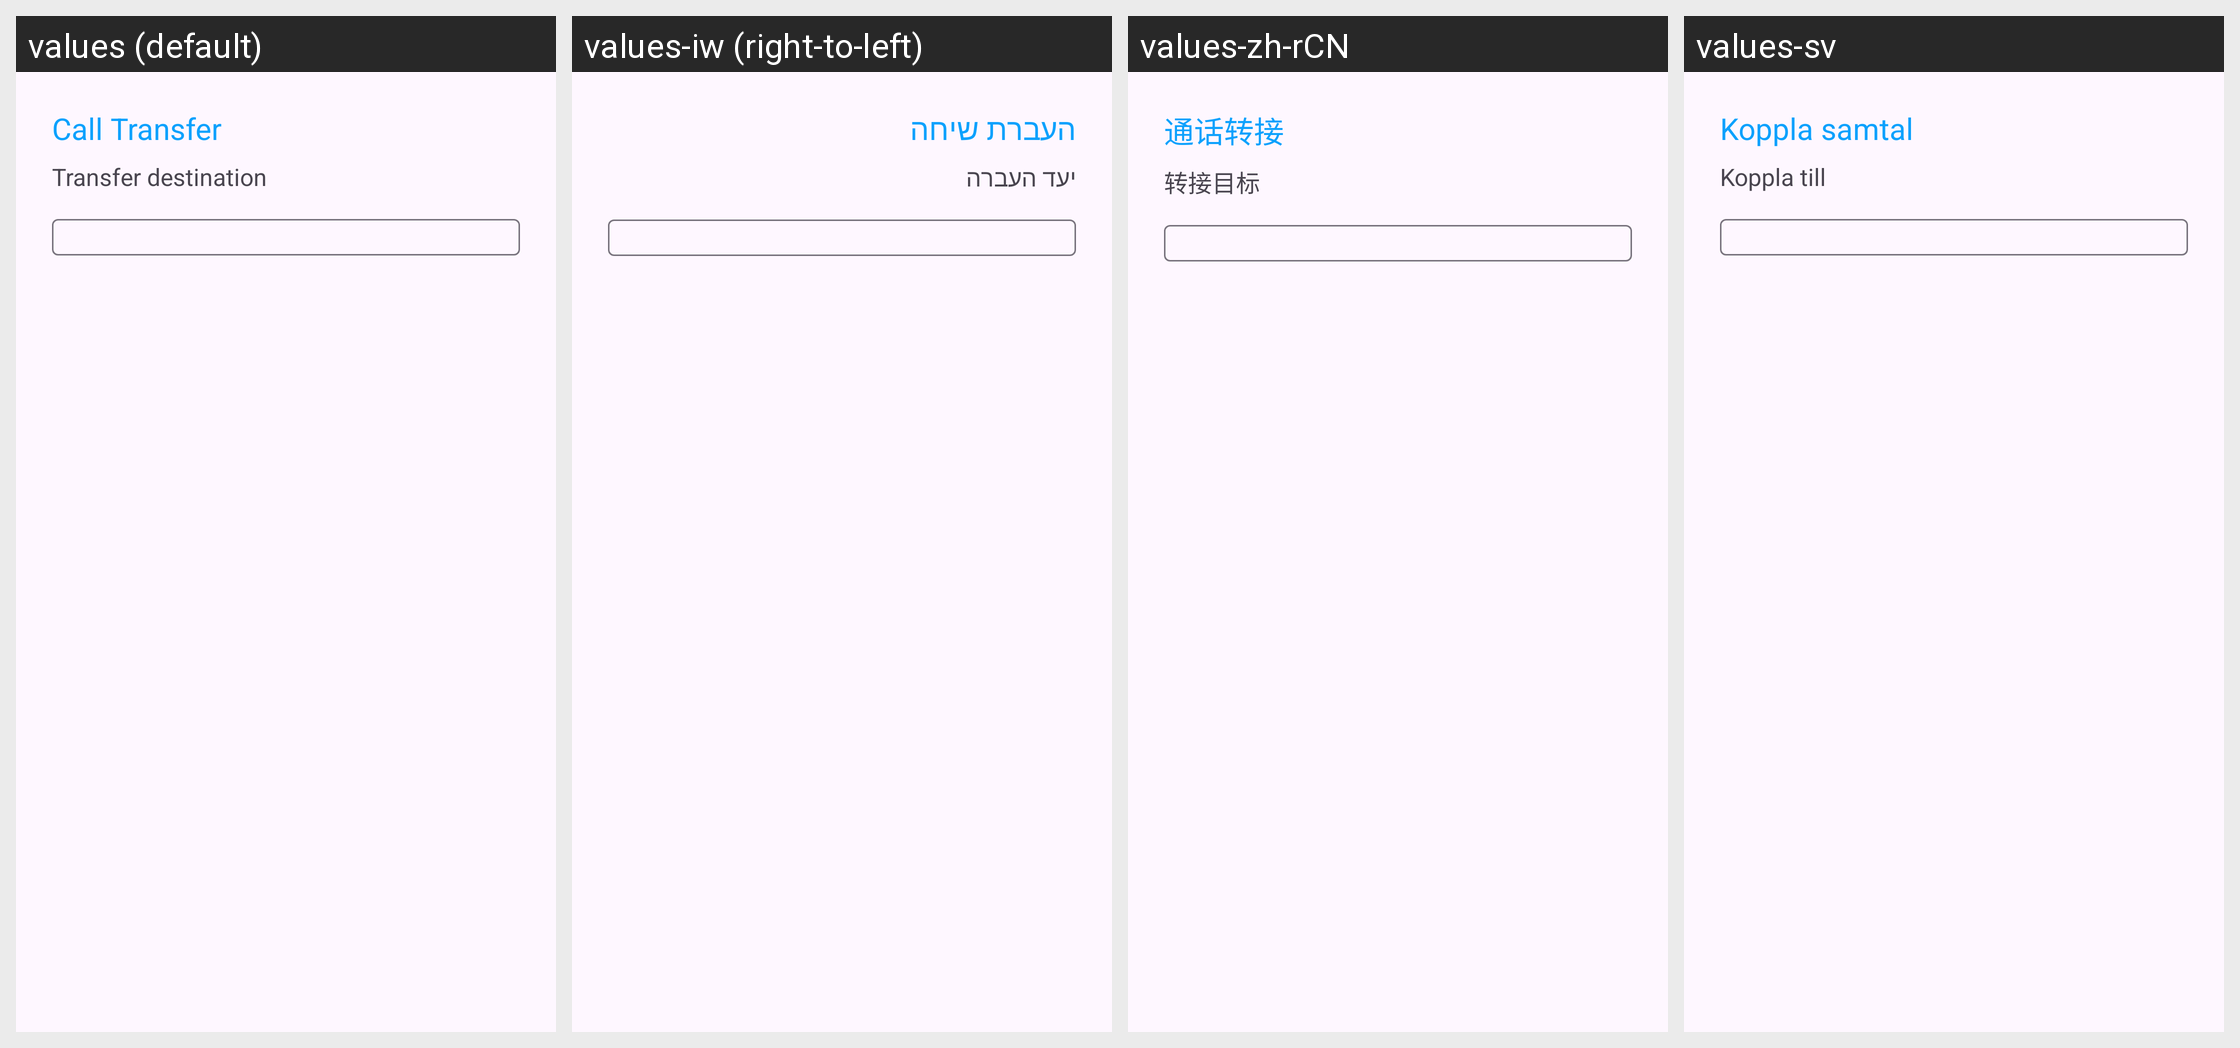

For this localized Android screen grid, give each drawn string resource with its value in every locale shown.
Android screen res/layout/call_transfer_dialog.xml rendered under 4 locales, left to right: values (default), values-iw (right-to-left), values-zh-rCN, values-sv. Device: Nexus 5 (rendered at 1080×1920; each locale shown at half size, 540×960, under a caption strip naming it); theme Theme.Material3.DayNight.NoActionBar.
Other locales in the repository, not shown: values-ar, values-bg, values-ca, values-cs, values-de, values-el, values-es, values-fi, values-fr, values-hr, values-in, values-ja-rJP, values-ko, values-nb-rNO, values-pl, values-pt, values-pt-rBR, values-ro, values-ru, values-sl, values-ta, values-th, values-uk.
Strings drawn on this screen, with the default value and each locale's value (text and hints the layout hard-codes, and strings that could not be matched under every locale, appear in the picture but are not listed):

call_transfer
  values: Call Transfer
  values-iw: העברת שיחה
  values-zh-rCN: 通话转接
  values-sv: Koppla samtal

transfer_destination
  values: Transfer destination
  values-iw: יעד העברה
  values-zh-rCN: 转接目标
  values-sv: Koppla till
